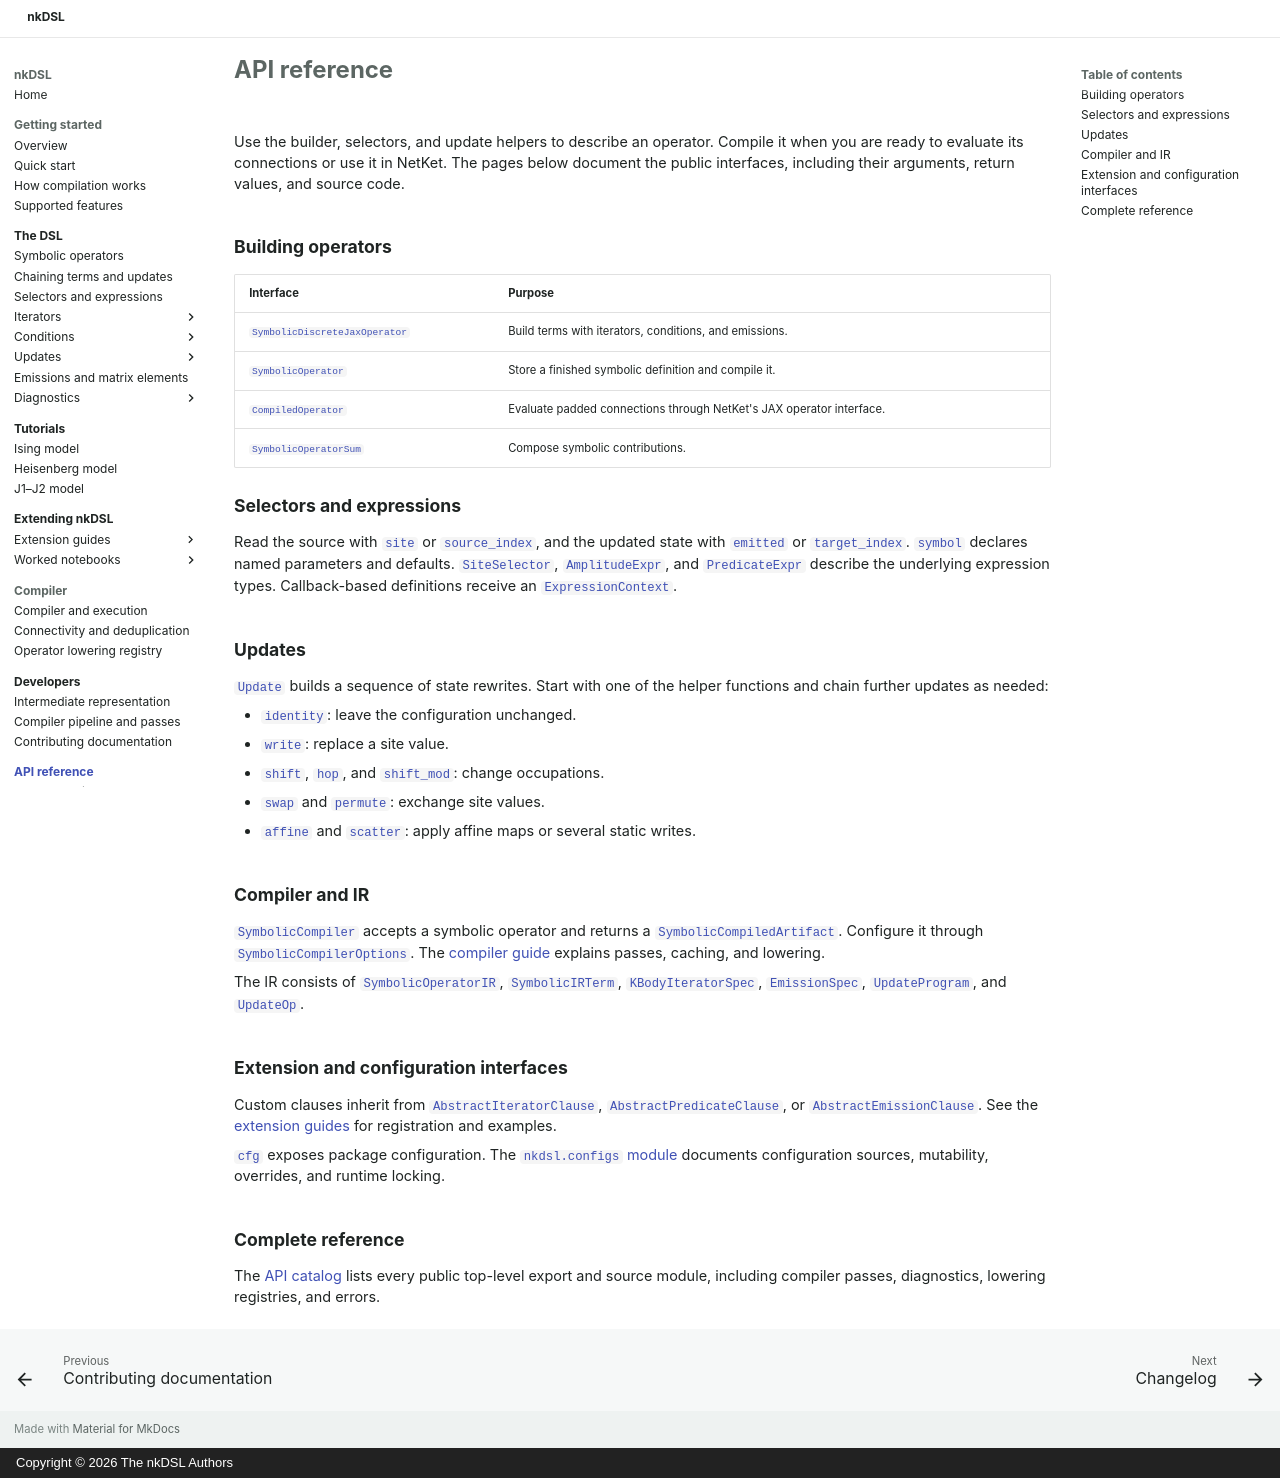

repository: waleed-sh/nkDSL · page: api/index.html · generator: mkdocs · copyright: Copyright © 2026 The nkDSL Authors

# API reference

Use the builder, selectors, and update helpers to describe an operator. Compile it
when you are ready to evaluate its connections or use it in NetKet. The pages
below document the public interfaces, including their arguments, return values,
and source code.

## Building operators

| Interface | Purpose |
| --- | --- |
| [`SymbolicDiscreteJaxOperator`](generated/nkdsl.SymbolicDiscreteJaxOperator.md) | Build terms with iterators, conditions, and emissions. |
| [`SymbolicOperator`](generated/nkdsl.SymbolicOperator.md) | Store a finished symbolic definition and compile it. |
| [`CompiledOperator`](generated/nkdsl.CompiledOperator.md) | Evaluate padded connections through NetKet's JAX operator interface. |
| [`SymbolicOperatorSum`](generated/nkdsl.SymbolicOperatorSum.md) | Compose symbolic contributions. |

## Selectors and expressions

Read the source with [`site`](generated/nkdsl.site.md) or
[`source_index`](generated/nkdsl.source_index.md), and the updated state with
[`emitted`](generated/nkdsl.emitted.md) or
[`target_index`](generated/nkdsl.target_index.md).
[`symbol`](generated/nkdsl.symbol.md) declares named parameters and defaults.
[`SiteSelector`](generated/nkdsl.SiteSelector.md),
[`AmplitudeExpr`](generated/nkdsl.AmplitudeExpr.md), and
[`PredicateExpr`](generated/nkdsl.PredicateExpr.md) describe the underlying
expression types. Callback-based definitions receive an
[`ExpressionContext`](generated/nkdsl.ExpressionContext.md).

## Updates

[`Update`](generated/nkdsl.Update.md) builds a sequence of state rewrites. Start
with one of the helper functions and chain further updates as needed:

- [`identity`](generated/nkdsl.identity.md): leave the configuration unchanged.
- [`write`](generated/nkdsl.write.md): replace a site value.
- [`shift`](generated/nkdsl.shift.md), [`hop`](generated/nkdsl.hop.md), and
  [`shift_mod`](generated/nkdsl.shift_mod.md): change occupations.
- [`swap`](generated/nkdsl.swap.md) and [`permute`](generated/nkdsl.permute.md):
  exchange site values.
- [`affine`](generated/nkdsl.affine.md) and [`scatter`](generated/nkdsl.scatter.md):
  apply affine maps or several static writes.

## Compiler and IR

[`SymbolicCompiler`](generated/nkdsl.SymbolicCompiler.md) accepts a symbolic
operator and returns a [`SymbolicCompiledArtifact`](generated/nkdsl.SymbolicCompiledArtifact.md).
Configure it through [`SymbolicCompilerOptions`](generated/nkdsl.SymbolicCompilerOptions.md).
The [compiler guide](../compiler.md) explains passes, caching, and lowering.

The IR consists of [`SymbolicOperatorIR`](generated/nkdsl.SymbolicOperatorIR.md),
[`SymbolicIRTerm`](generated/nkdsl.SymbolicIRTerm.md),
[`KBodyIteratorSpec`](generated/nkdsl.KBodyIteratorSpec.md),
[`EmissionSpec`](generated/nkdsl.EmissionSpec.md),
[`UpdateProgram`](generated/nkdsl.UpdateProgram.md), and
[`UpdateOp`](generated/nkdsl.UpdateOp.md).

## Extension and configuration interfaces

Custom clauses inherit from
[`AbstractIteratorClause`](generated/nkdsl.AbstractIteratorClause.md),
[`AbstractPredicateClause`](generated/nkdsl.AbstractPredicateClause.md), or
[`AbstractEmissionClause`](generated/nkdsl.AbstractEmissionClause.md). See the
[extension guides](../guides/extending_dsl/index.md) for registration and examples.

[`cfg`](generated/nkdsl.cfg.md) exposes package configuration. The
[`nkdsl.configs` module](generated/nkdsl.configs.md) documents configuration
sources, mutability, overrides, and runtime locking.

## Complete reference

The [API catalog](catalog.md) lists every public top-level export and source
module, including compiler passes, diagnostics, lowering registries, and errors.
